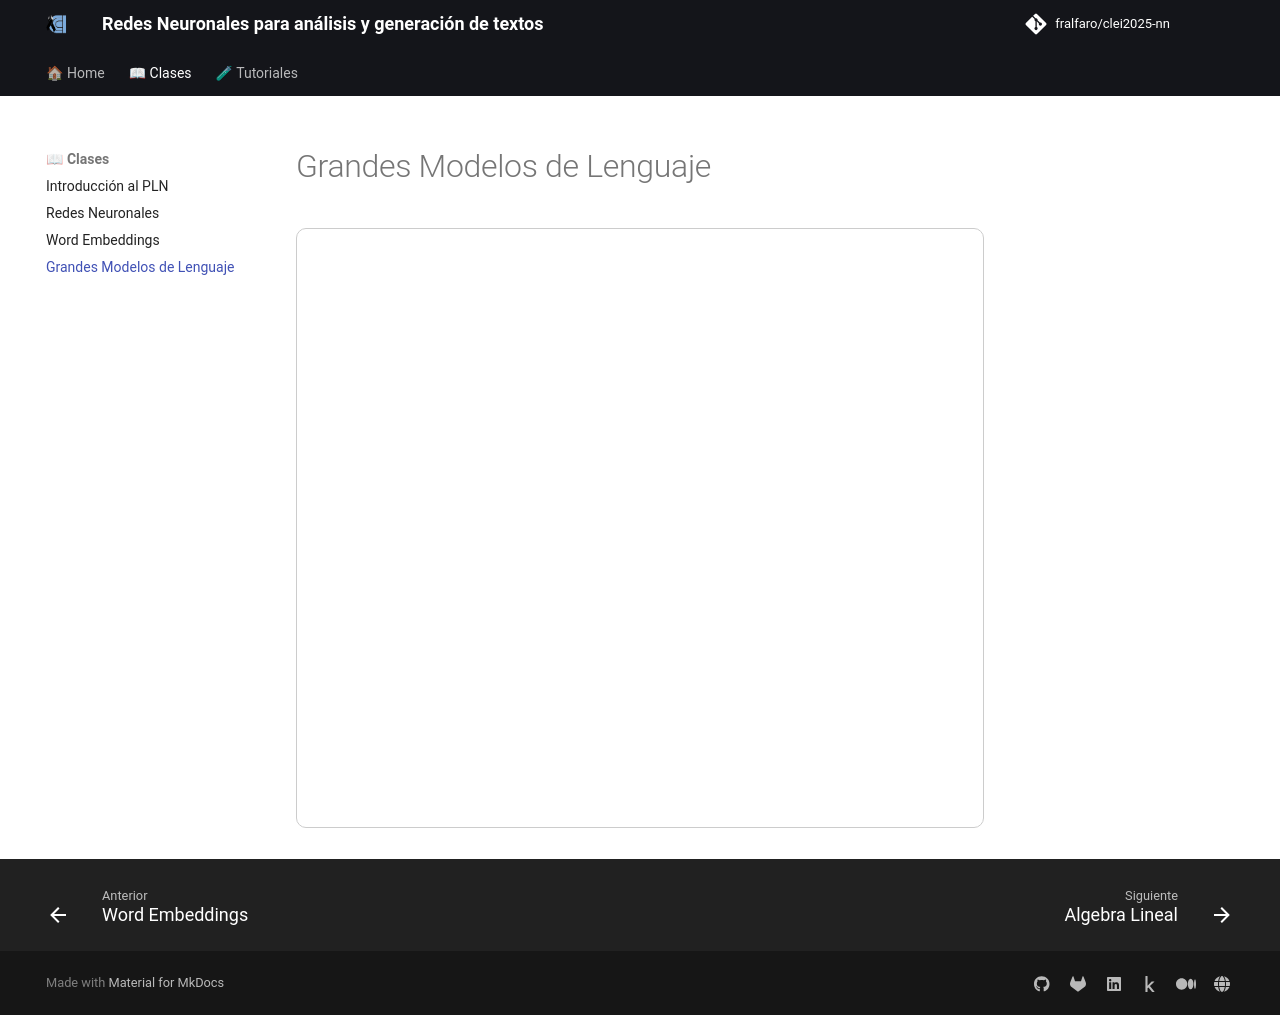

repository: fralfaro/clei2025-nn · page: clases/dia4/index.html · generator: mkdocs

# Grandes Modelos de Lenguaje

<iframe src="https://www.slideshare.net/slideshow/embed_code/key/eVY7mPIg4AI16d?hostedIn=slideshare&page=upload" width="1200" height="600" frameborder="0" scrolling="si" style="max-width:100%; border:1px solid #CCC; border-radius:10px;" allowfullscreen>

</iframe>
